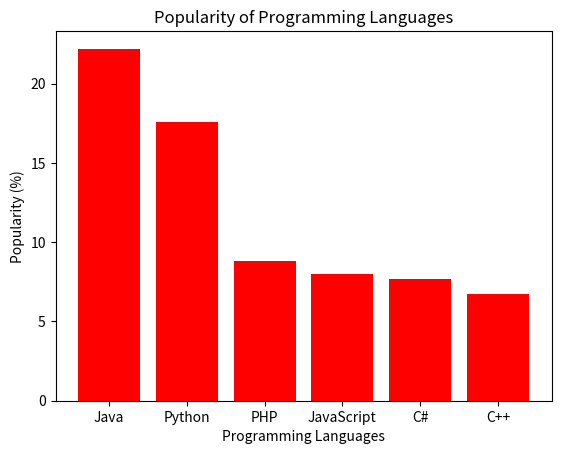

This chart was generated by the following Python code:
import matplotlib.pyplot as plt
languages = ['Java', 'Python', 'PHP', 'JavaScript', 'C#', 'C++']
popularity = [22.2, 17.6, 8.8, 8, 7.7, 6.7]
colors = ['red']
plt.bar(languages, popularity, color=colors)
plt.xlabel('Programming Languages')
plt.ylabel('Popularity (%)')
plt.title('Popularity of Programming Languages')
plt.show()
